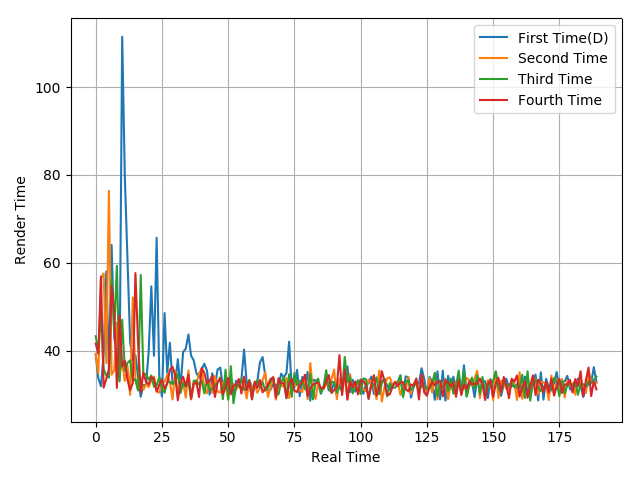

The table this chart was drawn from, first rows:
39.04, 33.69, 31.87, 39.1, 58.02, 35.78, 64.07, 42.99, 38.9, 33.4, 111.45, 79.45, 60.46, 42, 37.91, 38.98, 33.84, 29.48, 32.16, 32.21, 39.76, 54.64, 38.82, 65.69
39.28, 34.81, 56.52, 57.57, 37.14, 76.4, 34.49, 35.54, 46.41, 34.57, 37.2, 33.1, 36.47, 29.93, 52.09, 33.25, 31.04, 33.78, 31.1, 32.3, 31.7, 33.22, 34.07, 30.86
43.28, 40.04, 48.68, 35.77, 34.33, 33.84, 56.21, 44.37, 59.32, 32.98, 47.03, 35.35, 37.22, 37.77, 33.09, 33.51, 30.92, 57.22, 34.21, 34.75, 33.39, 34.34, 31.76, 32.1
41.62, 39.3, 56.88, 31.56, 33.55, 35.83, 54.68, 49.14, 31.51, 47.97, 36.35, 37.74, 33.43, 30.94, 32.62, 57.66, 41.69, 30.51, 34.96, 32.88, 32.34, 33.99, 33.6, 30.63
